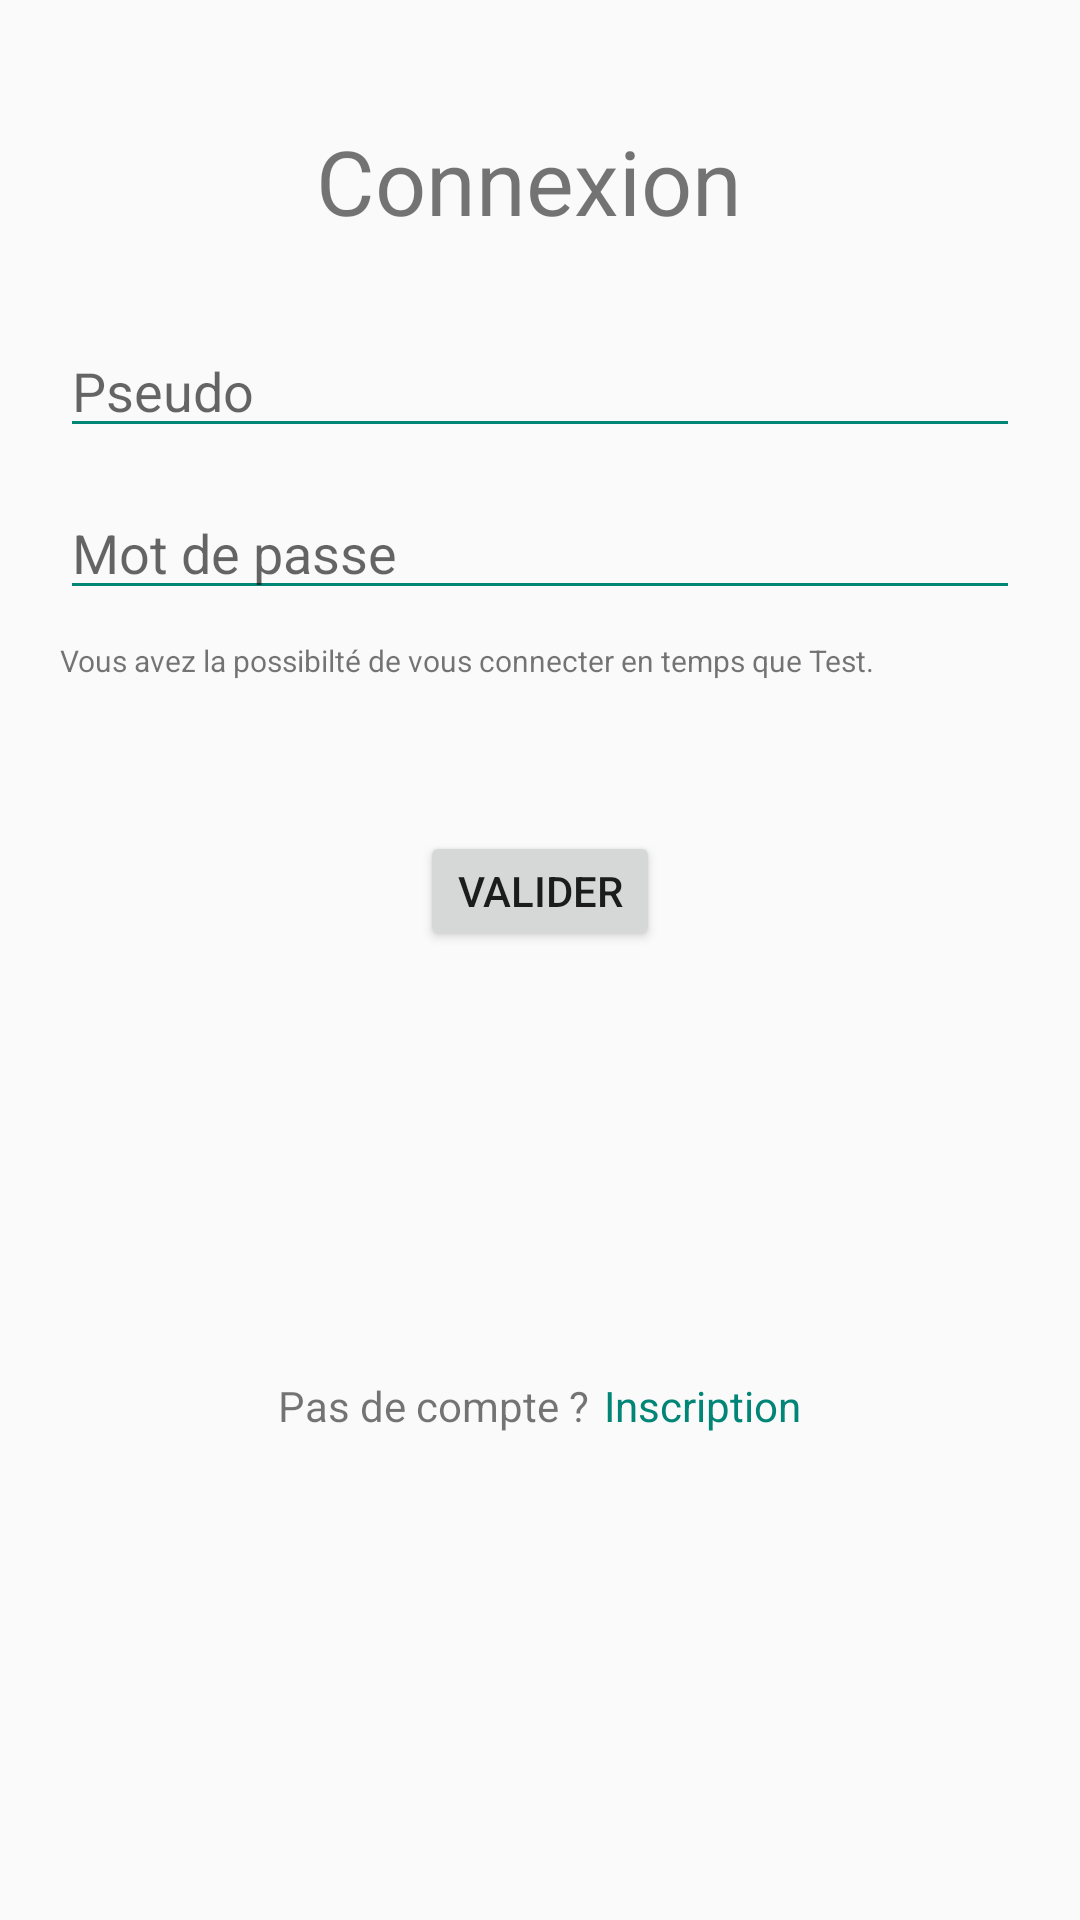

Here is an Android app screen rendered from its layout file. Give the layout XML and the strings, colors and styles it references.
<!-- AndroidManifest.xml: application theme AppTheme -->
<!-- res/layout/activity_connexion.xml -->
<?xml version="1.0" encoding="utf-8"?>
<android.support.constraint.ConstraintLayout
    xmlns:android="http://schemas.android.com/apk/res/android"
    xmlns:app="http://schemas.android.com/apk/res-auto"
    xmlns:tools="http://schemas.android.com/tools"
    android:layout_width="match_parent"
    android:layout_height="match_parent"

    tools:context=".ActivityConnexion">


    <LinearLayout
        android:layout_width="match_parent"
        android:layout_height="match_parent"
        android:orientation="vertical">

        <LinearLayout
            android:layout_width="match_parent"
            android:layout_height="match_parent"
            android:layout_marginLeft="20dp"
            android:layout_marginTop="20dp"
            android:layout_marginRight="20dp"
            android:layout_marginBottom="20dp"
            android:layout_weight="0"
            android:orientation="vertical">


            <LinearLayout
                android:layout_width="match_parent"
                android:layout_height="wrap_content"
                android:layout_marginTop="20dp"
                android:layout_marginBottom="30dp"
                android:gravity="center"
                android:orientation="horizontal">

                <TextView
                    android:id="@+id/textView38"
                    android:layout_width="wrap_content"
                    android:layout_height="wrap_content"
                    android:text="Connexion "
                    android:textSize="30dp"
                    tools:layout_editor_absoluteX="61dp"
                    tools:layout_editor_absoluteY="150dp" />
            </LinearLayout>

            <LinearLayout
                android:layout_width="match_parent"
                android:layout_height="match_parent"
                android:orientation="vertical">

                <EditText
                    android:id="@+id/pseudo"
                    android:layout_width="match_parent"
                    android:layout_height="39dp"
                    android:layout_marginBottom="15dp"
                    android:ems="10"
                    android:hint="Pseudo"
                    android:inputType="textPersonName"
                    tools:layout_editor_absoluteX="61dp"
                    tools:layout_editor_absoluteY="190dp"
                    android:backgroundTint="@color/colorPrimary"/>

                <EditText
                    android:id="@+id/mdp"
                    android:layout_width="match_parent"
                    android:layout_height="39dp"
                    android:layout_marginBottom="10dp"
                    android:ems="10"
                    android:hint="Mot de passe"
                    android:inputType="textPersonName"
                    tools:layout_editor_absoluteX="61dp"
                    tools:layout_editor_absoluteY="190dp"
                    android:backgroundTint="@color/colorPrimary"/>


                <TextView
                    android:id="@+id/textView48"
                    android:layout_width="wrap_content"
                    android:layout_height="wrap_content"
                    android:text="Vous avez la possibilté de vous connecter en temps que Test."
                    android:textSize="10dp"
                    tools:layout_editor_absoluteX="154dp"
                    tools:layout_editor_absoluteY="78dp" />

                <LinearLayout
                    android:layout_width="match_parent"
                    android:layout_height="match_parent"
                    android:layout_marginTop="50dp"
                    android:gravity="center"
                    android:orientation="vertical">

                    <Button
                        android:id="@+id/button_valider"
                        android:layout_width="80dp"
                        android:layout_height="40dp"
                        android:onClick="connexion"
                        android:text="Valider"
                        tools:layout_editor_absoluteX="163dp"
                        tools:layout_editor_absoluteY="270dp" />


                    <LinearLayout
                        android:layout_width="match_parent"
                        android:layout_height="match_parent"
                        android:gravity="center">

                        <LinearLayout
                            android:layout_width="wrap_content"
                            android:layout_height="wrap_content"
                            android:gravity="center"
                            android:orientation="horizontal">


                            <TextView
                                android:layout_width="wrap_content"
                                android:layout_height="wrap_content"
                                android:layout_marginRight="5dp"
                                android:linksClickable="true"
                                android:longClickable="true"
                                android:text="Pas de compte ?"
                                tools:layout_editor_absoluteX="154dp"
                                tools:layout_editor_absoluteY="78dp" />

                            <TextView
                                android:id="@+id/textView43"
                                android:layout_width="wrap_content"
                                android:layout_height="wrap_content"
                                android:linksClickable="true"
                                android:longClickable="true"
                                android:onClick="lancer_inscription"
                                android:textColor="@color/colorPrimary"
                                android:text="Inscription" />

                        </LinearLayout>

                    </LinearLayout>

                </LinearLayout>

            </LinearLayout>

            <android.support.constraint.Barrier
                android:layout_width="wrap_content"
                android:layout_height="wrap_content"
                app:barrierDirection="top"
                tools:layout_editor_absoluteX="5dp"
                tools:layout_editor_absoluteY="364dp" />


        </LinearLayout>

    </LinearLayout>

</android.support.constraint.ConstraintLayout>
<!-- resources referenced by this layout -->
<resources>
  <color name="colorPrimary">#008577</color>
  <style name="AppTheme" parent="Theme.AppCompat.Light.NoActionBar">
          
          <item name="colorPrimary">@color/colorPrimary</item>
          <item name="colorPrimaryDark">@color/colorPrimaryDark</item>
          <item name="colorAccent">@color/colorAccent</item>
          <item name="android:windowFullscreen">true</item>
          <item name="android:windowNoTitle">true</item>
  
      </style>
  <color name="colorPrimaryDark">#0D00FF</color>
  <color name="colorAccent">#FFFFFF</color>
</resources>
